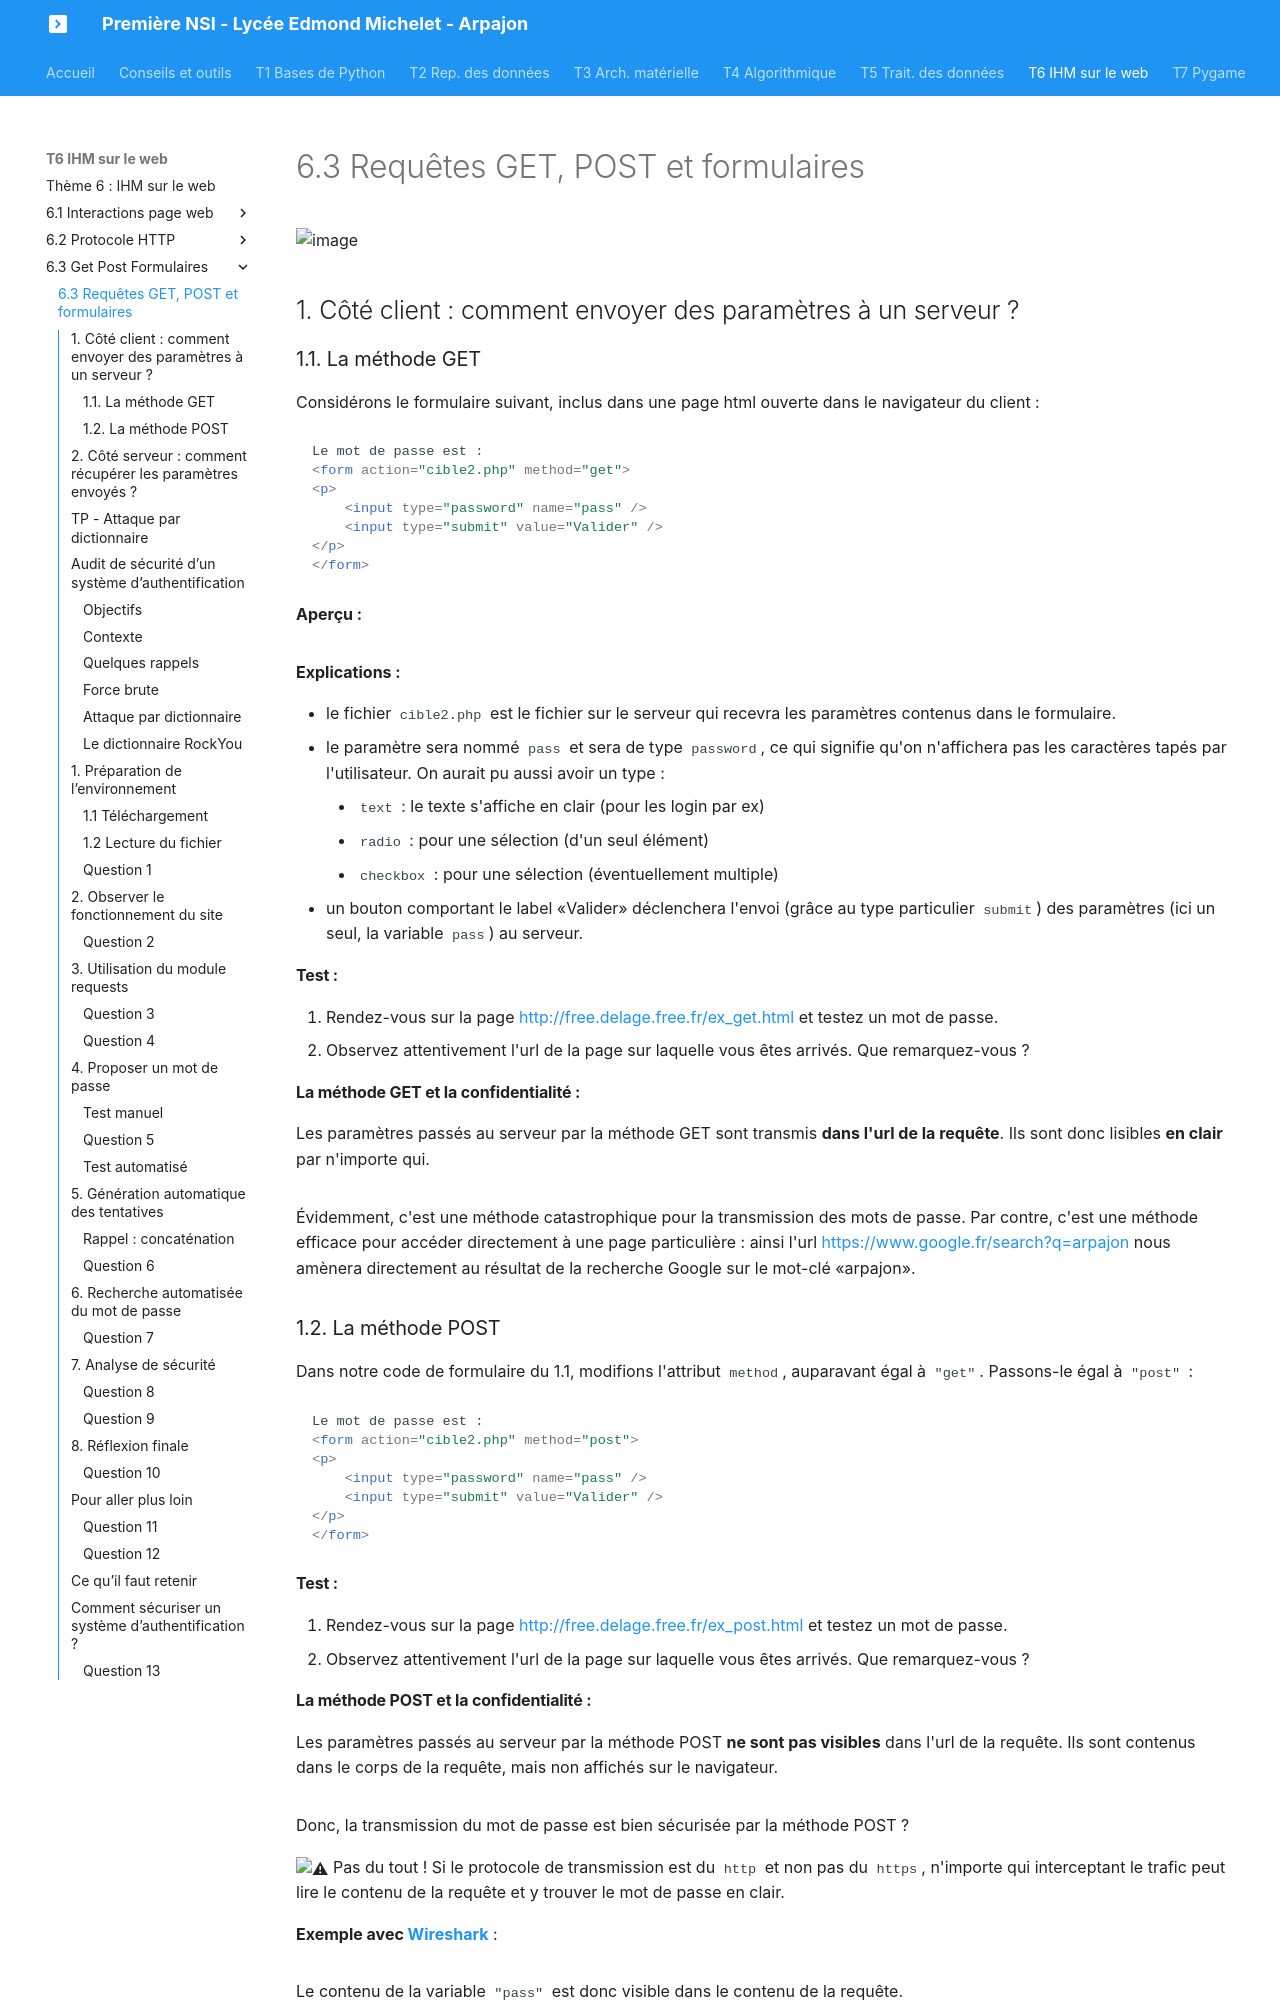

repository: nsimichelet91/1NSI · page: T6_IHM_Web/6.3_Get_Post_Formulaires/cours/index.html · generator: mkdocs

# 6.3 Requêtes GET, POST et formulaires

![image](data/BO.png){: .center}

## 1. Côté client : comment envoyer des paramètres à un serveur ?

### 1.1. La méthode GET

Considérons le formulaire suivant, inclus dans une page html ouverte dans le navigateur du client :

```html 
Le mot de passe est :
<form action="cible2.php" method="get">
<p>
    <input type="password" name="pass" /> 
    <input type="submit" value="Valider" />
</p>
</form>
```

**Aperçu :**

![](data/pass1.png){: .center}


**Explications :**

- le fichier ```cible2.php``` est le fichier sur le serveur qui recevra les paramètres contenus dans le formulaire.
- le paramètre sera nommé ```pass``` et sera de type ```password```, ce qui signifie qu'on n'affichera pas les caractères tapés par l'utilisateur.
On aurait pu aussi avoir un type :
    - ```text``` : le texte s'affiche en clair (pour les login par ex) 
    - ```radio``` : pour une sélection (d'un seul élément)
    - ```checkbox``` : pour une sélection (éventuellement multiple)
- un bouton comportant le label «Valider» déclenchera l'envoi (grâce au type particulier ```submit```) des paramètres (ici un seul, la variable ```pass```) au serveur.

#### Test :
1. Rendez-vous sur la page [http://free.delage.free.fr/ex_get.html](http://free.delage.free.fr/ex_get.html){:target="_blank"} et testez un mot de passe.
2. Observez attentivement l'url de la page sur laquelle vous êtes arrivés. Que remarquez-vous ?


#### La méthode GET et la confidentialité :
Les paramètres passés au serveur par la méthode GET sont transmis **dans l'url de la requête**. Ils sont donc lisibles **en clair** par n'importe qui.

![](data/get1.png){: .center}

Évidemment, c'est une méthode catastrophique pour la transmission des mots de passe. Par contre, c'est une méthode efficace pour accéder directement à une page particulière : ainsi l'url [https://www.google.fr/search?q=arpajon](https://www.google.fr/search?q=arpajon){:target="_blank"} nous amènera directement au résultat de la recherche Google sur le mot-clé «arpajon».


### 1.2. La méthode POST

Dans notre code de formulaire du 1.1, modifions l'attribut ```method```, auparavant égal à ```"get"```. Passons-le égal à ```"post"```  :

```html 
Le mot de passe est :
<form action="cible2.php" method="post">
<p>
    <input type="password" name="pass" /> 
    <input type="submit" value="Valider" />
</p>
</form>
```

#### Test :
1. Rendez-vous sur la page [http://free.delage.free.fr/ex_post.html](http://free.delage.free.fr/ex_post.html){:target="_blank"} et testez un mot de passe.
2. Observez attentivement l'url de la page sur laquelle vous êtes arrivés. Que remarquez-vous ?
